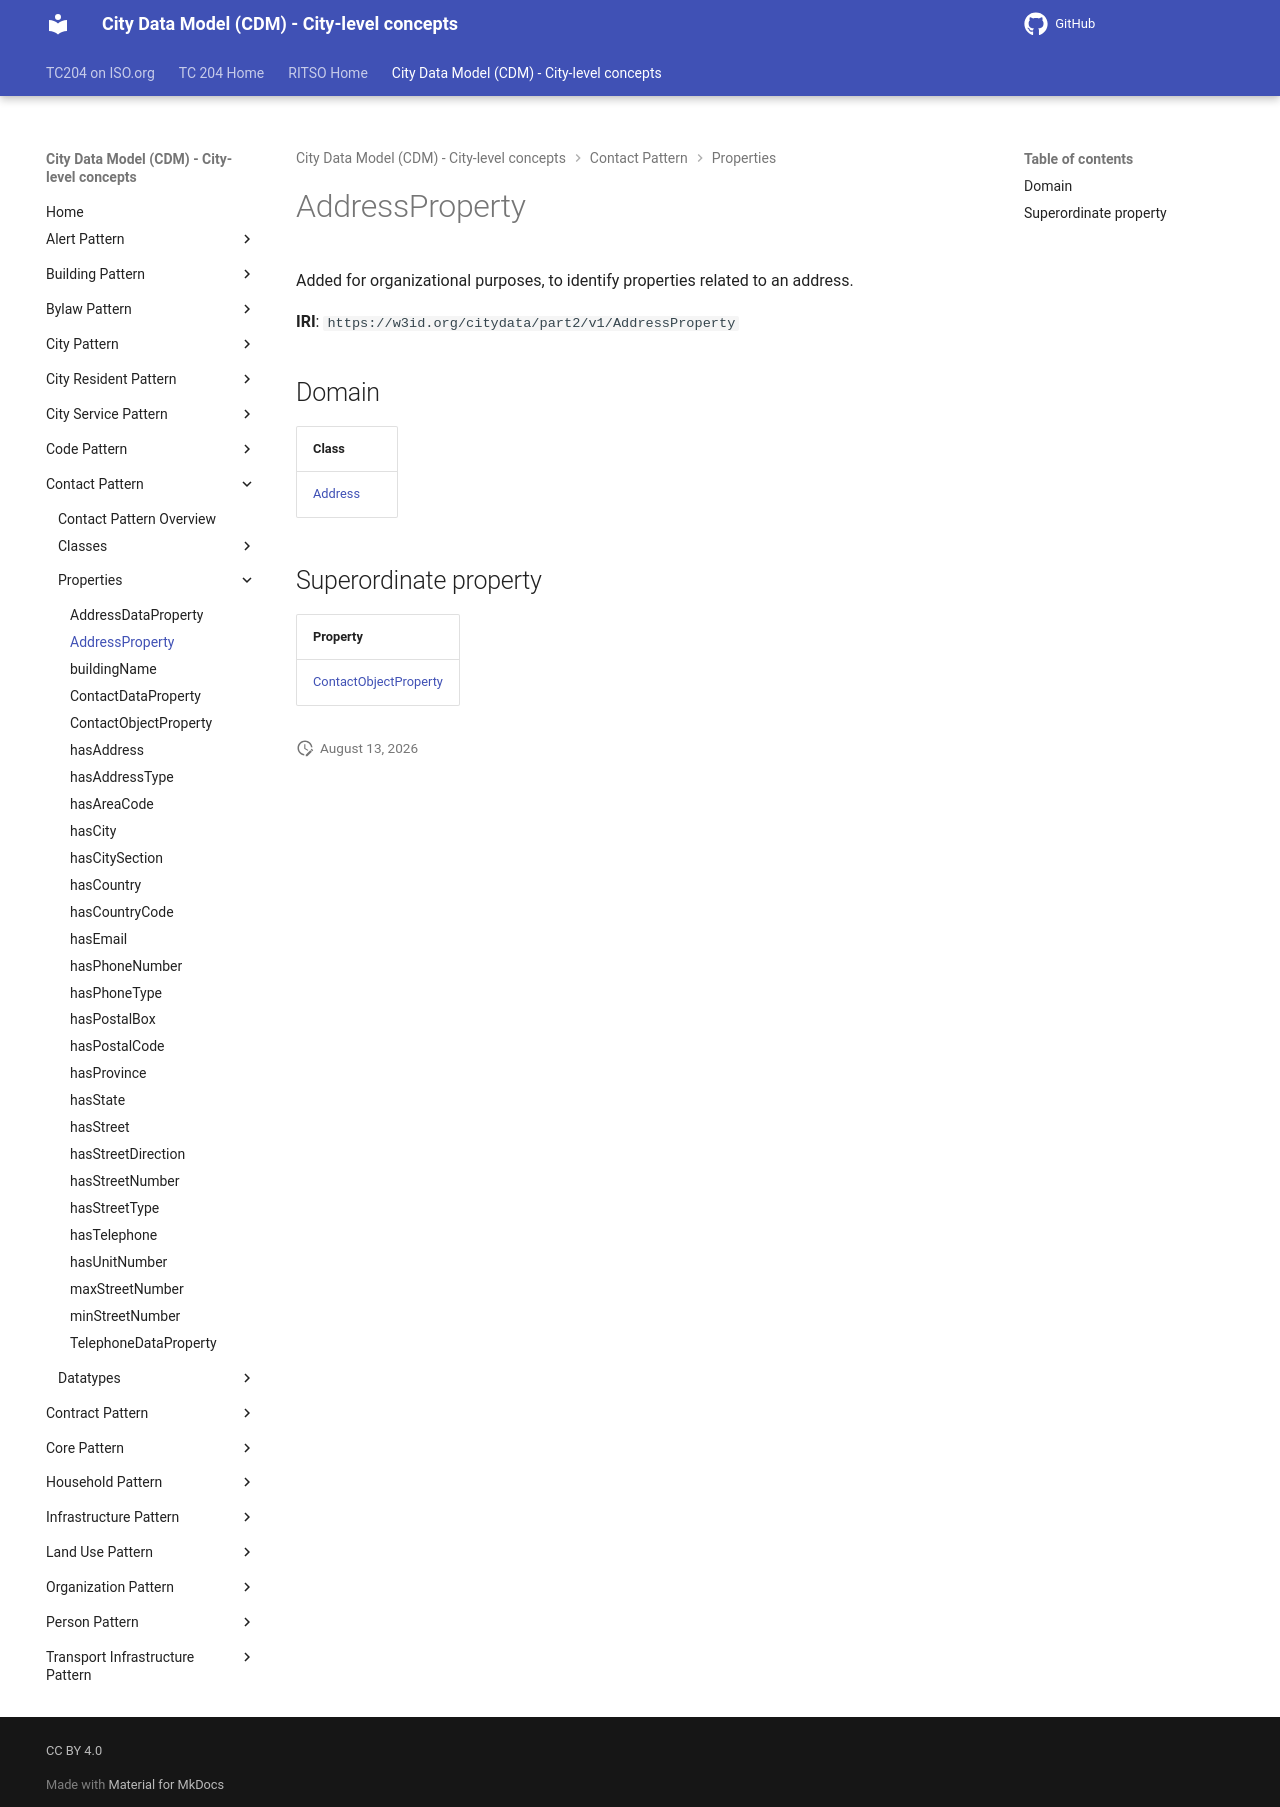

repository: ISO-TC204/ontology-cdm-p2 · page: v1.3.2-alpha.1/properties/AddressProperty/index.html · generator: mkdocs

# AddressProperty

Added for organizational purposes, to identify properties related to an address.

**IRI**: `https://w3id.org/citydata/part2/v1/AddressProperty`

## Domain

| Class |
|-------|
| [Address](../classes/Address.md) |

## Superordinate property

| Property |
|-------|
| [ContactObjectProperty](ContactObjectProperty.md) |
